Run: headless pygame with SDL's dummy video driver; simulated clock (each Clock.tick advances the game by its frame time, no real sleeping); random seed 0; keys injected as events and as key.get_pressed() state; mouse plan: one left click at the window centre at the start of phase 2, then a move to the lower-right quarter at the start of phase 3.
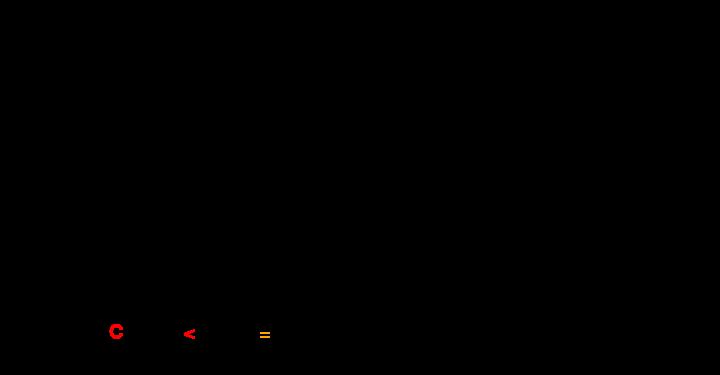
Frame 1 of 4 · flips 1–60 · no input
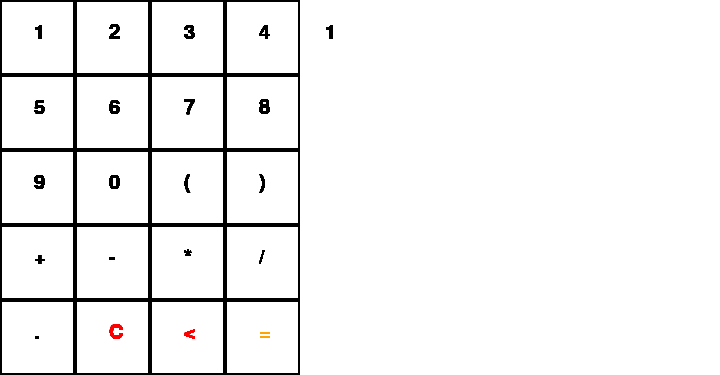
Frame 2 of 4 · flips 61–180 · clicked the window centre · tapped SPACE, RETURN · held RIGHT (→), D
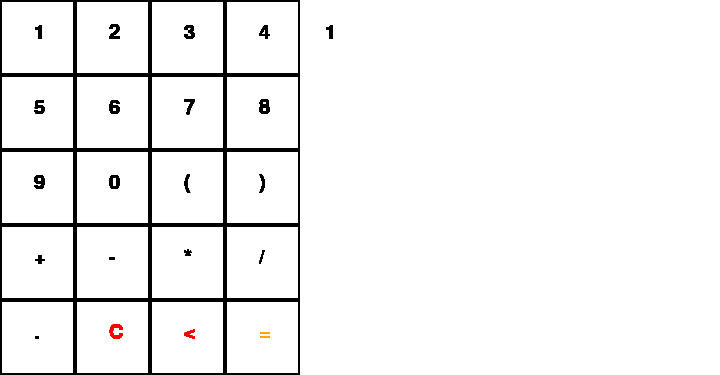
Frame 3 of 4 · flips 181–300 · moved the mouse to the lower-right quarter · held DOWN (↓), S
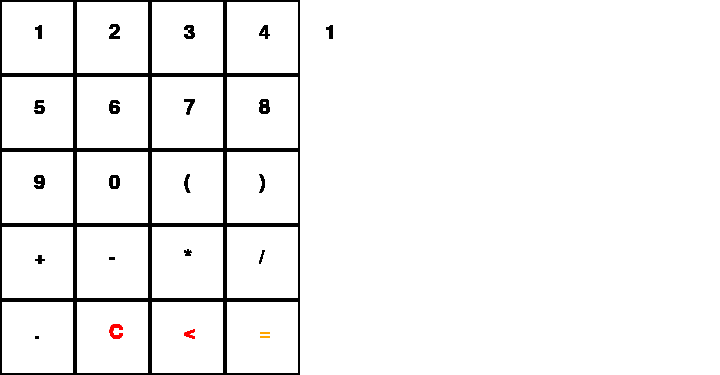
Frame 4 of 4 · flips 301–420 · held LEFT (←), A, UP (↑), W

The pygame program that drew these frames:

##Ayush kumar 202125,Prince Kumar 22378,Nishchay Sharma
##calculator
##used pygame module and its functions


import pygame

pygame.init()

a,b=720,375
calculator = pygame.display.set_mode((a,b))

white=(255,255,255)
orange=(255,165,0)
black=(0,0,0)
addx=(0,0)

pygame.display.set_caption("CALCULATOR")

font = pygame.font.SysFont('Ariel',30)

cal=[325,23]

t=False

l=[]
l0=[]
while True:
    for i in pygame.event.get():
        if i.type == pygame.QUIT:
            pygame.quit()
        if i.type == pygame.MOUSEBUTTONDOWN:
            
            
            if addx[0]/2<=pointer[0]<addx[0]/2+75 and addx[1]<=pointer[1]<=addx[1]/2+75:
                l0.append("1")
            
                if t:
                    l0=[]
                    t=False
            
            
            if addx[0]/2+75<=pointer[0]<addx[0]/2+150 and addx[1]<=pointer[1]<=addx[1]/2+75:
                l0.append("2")
            
                if t:
                    l0=[]
                    t=False
            
            
            if addx[0]/2+150<=pointer[0]<addx[0]/2+225 and addx[1]<=pointer[1]<=addx[1]/2+75:
                l0.append("3")
            
                if t:
                    l0=[]
                    t=False
            
            
            if addx[0]/2+225<=pointer[0]<addx[0]/2+300 and addx[1]<=pointer[1]<=addx[1]/2+75:
                l0.append("4")
            
                if t:
                    l0=[]
                    t=False
            
            
            if addx[0]/2<=pointer[0]<addx[0]/2+75 and addx[1]+75<=pointer[1]<=addx[1]/2+150:
                l0.append("5")
            
                if t:
                    l0=[]
                    t=False
            
            
            if addx[0]/2+75<=pointer[0]<addx[0]/2+150 and addx[1]+75<=pointer[1]<=addx[1]/2+150:
                l0.append("6")
            
                if t:
                    l0=[]
                    t=False
            
            
            if addx[0]/2+150<=pointer[0]<addx[0]/2+225 and addx[1]+75<=pointer[1]<=addx[1]/2+150:
                l0.append("7")
            
                if t:
                    l0=[]
                    t=False
            
            
            if addx[0]/2+225<=pointer[0]<addx[0]/2+300 and addx[1]+75<=pointer[1]<=addx[1]/2+150:
                l0.append("8")
            
                if t:
                    l0=[]
                    t=False
            
            
            if addx[0]/2<=pointer[0]<addx[0]/2+75 and addx[1]+150<=pointer[1]<=addx[1]/2+225:
                l0.append("9")
            
                if t:
                    l0=[]
                    t=False
            
            
            if addx[0]/2+75<=pointer[0]<addx[0]/2+150 and addx[1]+150<=pointer[1]<=addx[1]/2+225:
                l0.append("0")
            
                if t:
                    l0=[]
                    t=False
            
            
            if addx[0]/2+150<=pointer[0]<addx[0]/2+225 and addx[1]+150<=pointer[1]<=addx[1]/2+225:
                l0.append("(")
            
                if t:
                    l0=[]
                    t=False
            
            
            if addx[0]/2+225<=pointer[0]<addx[0]/2+300 and addx[1]+150<=pointer[1]<=addx[1]/2+225:
                l0.append(")")
            
                if t:
                    l0=[]
                    t=False
            
            
            if addx[0]/2<=pointer[0]<addx[0]/2+75 and addx[1]+225<=pointer[1]<=addx[1]/2+300:
                l0.append("+")
            
                if t:
                    l0=[]
                    t=False
            
            
            if addx[0]/2+75<=pointer[0]<addx[0]/2+150 and addx[1]+225<=pointer[1]<=addx[1]/2+300:
                l0.append("-")
            
                if t:
                    l0=[]
                    t=False
            
            
            if addx[0]/2+150<=pointer[0]<addx[0]/2+225 and addx[1]+225<=pointer[1]<=addx[1]/2+300:
                l0.append("*")
            
                if t:
                    l0=[]
                    t=False
            
            
            if addx[0]/2+225<=pointer[0]<addx[0]/2+300 and addx[1]+225<=pointer[1]<=addx[1]/2+300:
                l0.append("/")
            
                if t:
                    l0=[]
                    t=False
            
            
            if addx[0]/2<=pointer[0]<addx[0]/2+75 and addx[1]+300<=pointer[1]<=addx[1]/2+375:
                l0.append(".")
            
                if t:
                    l0=[]
                    t=False
            
            
            if addx[0]/2+75<=pointer[0]<addx[0]/2+150 and addx[1]+300<=pointer[1]<=addx[1]/2+375:
                l0=[]
            
                if t:
                    l0=[]
                    t=False
            
            
            if addx[0]/2+150<=pointer[0]<addx[0]/2+225 and addx[1]+300<=pointer[1]<=addx[1]/2+375:
                l0.pop()
            
                if t:
                    l0=[]
                    t=False
            
            if addx[0]/2+225<=pointer[0]<addx[0]/2+300 and addx[1]+300<=pointer[1]<=addx[1]/2+375:
                t=True
        calculator.fill(white)
        pygame.display.update()
    pointer=pygame.mouse.get_pos()
    
    for i in range(len(l0)):
        if cal[0]+15*i<720:
            calculator.blit(font.render(l0[i],True,black),(325+15*i,cal[1]))
        if cal[0]+15*i>720:
            calculator.blit(font.render(l0[i],True,black),(325+15*i-395,cal[1]+(40)))
        if cal[0]+15*i>1110:
    
            calculator.blit(font.render("OVERFLOW",True,black),(325,105))
    if t:
        try:
            k=(str(eval("".join(l0))))
            calculator.blit(font.render(k,True,black),(325,105))
        except:
            calculator.blit(font.render("INVALID SYNTAX",True,black),(325,105))
    
    
    pygame.display.update()
    pygame.draw.rect(calculator, black, pygame.Rect(0, 0, 75, 75),  2, 0, 0, 0)
    pygame.draw.rect(calculator, black, pygame.Rect(75, 0, 75, 75),  2, 0, 0, 0)
    pygame.draw.rect(calculator, black, pygame.Rect(150, 0, 75, 75),  2, 0, 0, 0)
    pygame.draw.rect(calculator, black, pygame.Rect(225, 0, 75, 75),  2, 0, 0, 0,)
    pygame.draw.rect(calculator, black, pygame.Rect(0, 75, 75, 75),  2, 0, 0, 0)
    pygame.draw.rect(calculator, black, pygame.Rect(75, 75, 75, 75),  2, 0, 0, 0)
    pygame.draw.rect(calculator, black, pygame.Rect(150, 75, 75, 75),  2, 0, 0, 0)
    pygame.draw.rect(calculator, black, pygame.Rect(225, 75, 75, 75),  2, 0, 0, 0,)
    pygame.draw.rect(calculator, black, pygame.Rect(0, 150, 75, 75),  2, 0, 0, 0)
    pygame.draw.rect(calculator, black, pygame.Rect(75, 150, 75, 75),  2, 0, 0, 0)
    pygame.draw.rect(calculator, black, pygame.Rect(150, 150, 75, 75),  2, 0, 0, 0)
    pygame.draw.rect(calculator, black, pygame.Rect(225, 150, 75, 75),  2, 0, 0, 0,)
    pygame.draw.rect(calculator, black, pygame.Rect(0, 225, 75, 75),  2, 0, 0, 0)
    pygame.draw.rect(calculator, black, pygame.Rect(75, 225, 75, 75),  2, 0, 0, 0)
    pygame.draw.rect(calculator, black, pygame.Rect(150, 225, 75, 75),  2, 0, 0, 0)
    pygame.draw.rect(calculator, black, pygame.Rect(225, 225, 75, 75),  2, 0, 0, 0,)
    pygame.draw.rect(calculator, black, pygame.Rect(0, 300, 75, 75),  2, 0, 0, 0)
    pygame.draw.rect(calculator, black, pygame.Rect(75, 300, 75, 75),  2, 0, 0, 0)
    pygame.draw.rect(calculator, black, pygame.Rect(150, 300, 75, 75),  2, 0, 0, 0)
    pygame.draw.rect(calculator, black, pygame.Rect(225, 300, 75, 75),  2, 0, 0, 0,)
    
    calculator.blit(font.render("1",True,black),(34,23))
    calculator.blit(font.render("2",True,black),(109,23))
    calculator.blit(font.render("3",True,black),(184,23))
    calculator.blit(font.render("4",True,black),(259,23))
    calculator.blit(font.render("5",True,black),(34,98))
    calculator.blit(font.render("6",True,black),(109,98))
    calculator.blit(font.render("7",True,black),(184,98))
    calculator.blit(font.render("8",True,black),(259,98))
    calculator.blit(font.render("9",True,black),(34,173))
    calculator.blit(font.render("0",True,black),(109,173))
    calculator.blit(font.render("(",True,black),(184,173))
    calculator.blit(font.render(")",True,black),(259,173))
    calculator.blit(font.render("+",True,black),(34,248))
    calculator.blit(font.render("-",True,black),(109,248))
    calculator.blit(font.render("*",True,black),(184,248))
    calculator.blit(font.render("/",True,black),(259,248))
    calculator.blit(font.render(".",True,black),(34,323))
    calculator.blit(font.render("C",True,(255,0,0)),(109,323))
    calculator.blit(font.render("<",True,(255,0,0)),(184,323))
    calculator.blit(font.render("=",True,orange),(259,323))
